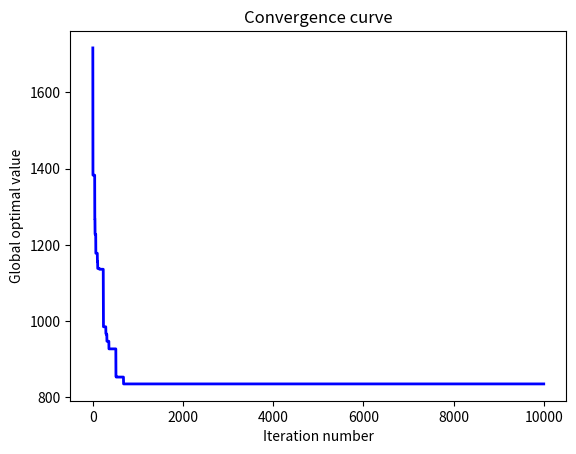

This figure's Python source:
#!/usr/bin/env python
# -*- coding: utf-8 -*-
# @Time    : 2023/2/8 15:51
# [redacted]
# [redacted]
# @File    : SLHS.py
# @Statement : The Sequence Learning Harmony Search (SLHS) for the Flexible Process Planning (FPP) problem
# @Reference : Luo K. A sequence learning harmony search algorithm for the flexible process planning problem[J]. International Journal of Production Research, 2022, 60(10): 3182-3200.
import copy
import random
import matplotlib.pyplot as plt


def obj(sol, specs, MUC, TUC, MCC, TCC, SCC):
    """
    Calculate the objective values of a solution
    :param sol: the solution
    :param specs: specifications
    :param MUC: Machine Usage Cost
    :param TUC: Tool Usage Cost
    :param MCC: Machine Changeover Cost
    :param TCC: Tool Changeover Cost
    :param SCC: Setup Changeover Cost
    :return:
    """
    if not check_feasibility(sol, specs):
        return 1e6
    machine = sol[0][1]
    tool = sol[0][2]
    setup = sol[0][3]
    AMUC = MUC[machine]  # accumulated machine usage cost
    ATUC = TUC[tool]  # accumulated tool usage cost
    AMCC = 0  # accumulated machine changeover cost
    ATCC = 0  # accumulated tool changeover cost
    ASCC = 0  # accumulated setup changeover cost
    for i in range(1, len(sol)):
        if machine != sol[i][1]:
            AMCC += MCC
        if machine != sol[i][1] or tool != sol[i][2]:
            ATCC += TCC
        if machine != sol[i][1] or setup != sol[i][3]:
            ASCC += SCC
        machine = sol[i][1]
        tool = sol[i][2]
        setup = sol[i][3]
        AMUC += MUC[machine]
        ATUC += TUC[tool]
    return AMUC + ATUC + AMCC + ATCC + ASCC


def check_feasibility(sol, specs):
    """
    Check the feasibility of the solution
    :param sol: the solution
    :param specs: specifications
    :return:
    """
    temp_sol = [item[0] for item in sol]
    for key in specs.keys():
        if key in temp_sol:
            for item in specs[key].prior:
                if item in temp_sol and temp_sol.index(key) < temp_sol.index(item):
                    return False
    return True


def cal_precedence(P):
    """
    Calculate the precedence constraint satisfaction status
    :param P: the indicative matrix of precedence satisfaction status
    :return:
    """
    n_pos_ops = len(P)
    u = [1] * n_pos_ops
    for j in range(n_pos_ops):
        for i in range(n_pos_ops):
            if P[i][j] != 0:
                u[j] = 0
                break
    return u


def main(ops, specs, MUC, TUC, MCC, TCC, SCC, hms, ni):
    """
    The main function of the SLHS for the FPP problem
    :param ops: operations
    :param specs: specifications
    :param MUC: Machine Usage Cost
    :param TUC: Tool Usage Cost
    :param MCC: Machine Changeover Cost
    :param TCC: Tool Changeover Cost
    :param SCC: Setup Changeover Cost
    :param hms: harmony memory size
    :param ni: the number of improvisations (iterations)
    :return:
    """
    # Step 1. Initialization
    sols = []  # solutions
    score = []  # the score of solutions
    n_ops = len(ops)  # the number of operations
    n_pos_ops = len(specs)  # the number of all possible operations
    ind2ops = list(specs.keys())  # index -> operations
    ops2ind = {}  # operations -> index
    for i in range(n_pos_ops):
        ops2ind[ind2ops[i]] = i
    P = []  # the indicative matrix of precedence satisfaction status
    for i in specs.keys():
        P.append([])
        i_ind = ops2ind[i]
        for j in specs.keys():
            if i in specs[j].prior:
                P[i_ind].append(1)
            else:
                P[i_ind].append(0)
    u = cal_precedence(P)  # the precedence constraint satisfaction status
    v = [1] * n_pos_ops  # the selectable status
    q = [u[i] * v[i] for i in range(n_pos_ops)]  # the qualification status

    # Step 1.1. Harmony memory initialization
    for _ in range(hms):
        temp_sol = []
        temp_P = copy.deepcopy(P)
        temp_v = v.copy()
        temp_q = q.copy()
        for k in range(n_ops):
            cs = [j for j in range(n_pos_ops) if temp_q[j]]  # the candidate set
            temp_j_ind = random.choice(cs)  # the index of the selected operation
            temp_j = ind2ops[temp_j_ind]  # the selected operation
            temp_m = random.choice(specs[temp_j].machine)  # the selected machine
            temp_t = random.choice(specs[temp_j].tool)  # the selected tool
            temp_d = random.choice(specs[temp_j].direction)  # the selected direction
            temp_v[temp_j_ind] = 0
            temp_P[temp_j_ind] = [0] * n_pos_ops
            if specs[temp_j].alternative:
                for alt in specs[temp_j].alternative:
                    alt_ind = ops2ind[alt]
                    temp_v[alt_ind] = 0
                    temp_P[alt_ind] = [0] * n_pos_ops
            temp_u = cal_precedence(temp_P)
            temp_q = [temp_u[i] * temp_v[i] for i in range(n_pos_ops)]
            temp_sol.append([temp_j, temp_m, temp_t, temp_d])
        sols.append(temp_sol)
        score.append(obj(temp_sol, specs, MUC, TUC, MCC, TCC, SCC))
    gbest = min(score)  # the global best score
    gbest_sol = sols[score.index(gbest)]  # the global best solution
    gworst = max(score)  # the global worst score
    iter_best = []  # the global best score of each iteration
    con_iter = 0  # the convergence iteration

    # Step 2. The main loop
    for t in range(ni):

        # Step 2.1. Generate a new harmony
        co = []  # the current operation
        temp_sol = []
        hmcr = random.normalvariate(n_ops / (1 + n_ops), 1 / (1 + n_ops))  # harmony memory consideration rate
        temp_P = copy.deepcopy(P)
        temp_v = v.copy()
        temp_q = q.copy()

        for k in range(n_ops):  # memory consideration
            cs = [j for j in range(n_pos_ops) if temp_q[j]]  # the candidate set
            tab = 0  # the learning success flag
            if random.random() < hmcr:
                rs = [i for i in range(hms)]  # the sample set
                if k == 0:
                    tab = 1
                    ind = random.choice(rs)
                    temp_sol.append(sols[ind][0].copy())
                else:
                    while rs:
                        ind = random.choice(rs)
                        flag = False
                        for r in range(n_ops - 1):
                            if sols[ind][r][0] == co and ops2ind[sols[ind][r + 1][0]] in cs:
                                rs = []
                                tab = 1
                                temp_sol.append(sols[ind][r + 1].copy())
                                flag = True
                                break
                        if not flag:
                            rs.remove(ind)
                        else:
                            break
            if tab == 0:  # harmony randomization
                temp_j_ind = random.choice(cs)  # the index of the selected operation
                temp_j = ind2ops[temp_j_ind]  # the selected operation
                temp_m = random.choice(specs[temp_j].machine)  # the selected machine
                temp_t = random.choice(specs[temp_j].tool)  # the selected tool
                temp_d = random.choice(specs[temp_j].direction)  # the selected direction
                temp_sol.append([temp_j, temp_m, temp_t, temp_d])
            temp_j = temp_sol[-1][0]
            temp_j_ind = ops2ind[temp_j]
            temp_v[temp_j_ind] = 0
            temp_P[temp_j_ind] = [0] * n_pos_ops
            if specs[temp_j].alternative:
                for alt in specs[temp_j].alternative:
                    alt_ind = ops2ind[alt]
                    temp_v[alt_ind] = 0
                    temp_P[alt_ind] = [0] * n_pos_ops
            co = temp_j  # the current operation
            temp_u = cal_precedence(temp_P)
            temp_q = [temp_u[i] * temp_v[i] for i in range(n_pos_ops)]
        for k in range(1, n_ops):  # pitch adjustment
            temp_operation = temp_sol[k][0]
            if temp_sol[k - 1][1] in specs[temp_operation].machine:
                temp_sol[k][1] = temp_sol[k - 1][1]
            if temp_sol[k - 1][2] in specs[temp_operation].tool:
                temp_sol[k][2] = temp_sol[k - 1][2]
            if temp_sol[k - 1][3] in specs[temp_operation].direction:
                temp_sol[k][3] = temp_sol[k - 1][3]

        # Step 2.2. Is it superior to the worst?
        temp_score = obj(temp_sol, specs, MUC, TUC, MCC, TCC, SCC)
        if temp_score < gworst:
            gworst_ind = score.index(gworst)
            sols[gworst_ind] = temp_sol
            score[gworst_ind] = temp_score
            gworst = max(score)
        if temp_score < gbest:
            gbest = temp_score
            gbest_sol = copy.deepcopy(temp_sol)
            con_iter = t + 1
        iter_best.append(gbest)

    # Step 3. Sort the results
    x = [i for i in range(ni)]
    plt.figure()
    plt.plot(x, iter_best, linewidth=2, color='blue')
    plt.xlabel('Iteration number')
    plt.ylabel('Global optimal value')
    plt.title('Convergence curve')
    # plt.savefig('convergence curve.png')
    plt.show()
    return {'best score': gbest, 'best solution': gbest_sol, 'convergence iteration': con_iter}


if __name__ == '__main__':
    class Specification:
        def __init__(self, alternative, prior, machine, tool, direction):
            self.alternative = alternative
            self.prior = prior
            self.machine = machine
            self.tool = tool
            self.direction = direction


    # Example 1
    muc = {'m1': 70, 'm2': 35, 'm3': 10, 'm4': 40, 'm5': 85}
    tuc = {'t1': 10, 't2': 10, 't3': 10, 't4': 12, 't5': 8, 't6': 16, 't7': 3, 't8': 3, 't9': 4, 't10': 2, 't11': 10, 't12': 5, 't13': 6, 't14': 3, 't15': 6, 't16': 3, 't17': 4}
    mcc = 150
    tcc = 20
    scc = 90
    operations = {
        1: ['o1a', 'o1b'],
        2: ['o2a', 'o2b'],
        3: ['o3a', 'o3b'],
        4: ['o4'],
        5: ['o5'],
        6: ['o6'],
        7: ['o7'],
        8: ['o8'],
        9: ['o9'],
        10: ['o10'],
        11: ['o11'],
        12: ['o12'],
        13: ['o13a', 'o13b']
    }
    s1 = Specification(['o1b'], [], ['m1', 'm2'], ['t1', 't3'], ['+z'])
    s2 = Specification(['o1a'], ['o2a', 'o2b', 'o13a', 'o13b'], ['m4', 'm5'], ['t5', 't15'], ['+z'])
    s3 = Specification(['o2b'], [], ['m1', 'm2'], ['t1', 't2', 't3', 't4'], ['+z'])
    s4 = Specification(['o2a'], [], ['m4', 'm5'], ['t5'], ['+z'])
    s5 = Specification(['o3b'], [], ['m1', 'm2'], ['t4'], ['-y', '+y'])
    s6 = Specification(['o3a'], [], ['m4', 'm5'], ['t11'], ['-z', '+x'])
    s7 = Specification([], [], ['m1', 'm2'], ['t1', 't2', 't4'], ['-z'])
    s8 = Specification([], ['o4'], ['m1', 'm2'], ['t15'], ['-z'])
    s9 = Specification([], ['o1a', 'o1b', 'o4'], ['m1', 'm2', 'm3', 'm4', 'm5'], ['t10'], ['-z'])
    s10 = Specification([], ['o1a', 'o1b', 'o4', 'o6'], ['m1', 'm2', 'm3', 'm5'], ['t14'], ['-z'])
    s11 = Specification([], ['o1a', 'o1b', 'o4', 'o7'], ['m1', 'm2'], ['t3'], ['-z'])
    s12 = Specification([], [], ['m1', 'm2', 'm3', 'm4', 'm5'], ['t10'], ['-z'])
    s13 = Specification([], ['o9'], ['m1', 'm2', 'm4', 'm5'], ['t14'], '-z')
    s14 = Specification([], ['o10'], ['m1', 'm2'], ['t3'], ['-z'])
    s15 = Specification([], ['o6', 'o7', 'o8'], ['m1', 'm2'], ['t1', 't2', 't3', 't4'], ['-z'])
    s16 = Specification(['o13b'], [], ['m1', 'm2'], ['t1', 't2', 't3', 't4'], ['+z'])
    s17 = Specification(['o13a'], [], ['m4', 'm5'], ['t5'], ['+z'])
    specifications = {'o1a': s1, 'o1b': s2, 'o2a': s3, 'o2b': s4, 'o3a': s5, 'o3b': s6, 'o4': s7, 'o5': s8, 'o6': s9, 'o7': s10, 'o8': s11, 'o9': s12, 'o10': s13, 'o11': s14, 'o12': s15, 'o13a': s16, 'o13b': s17}
    print(main(operations, specifications, muc, tuc, mcc, tcc, scc, 10, 10000))
